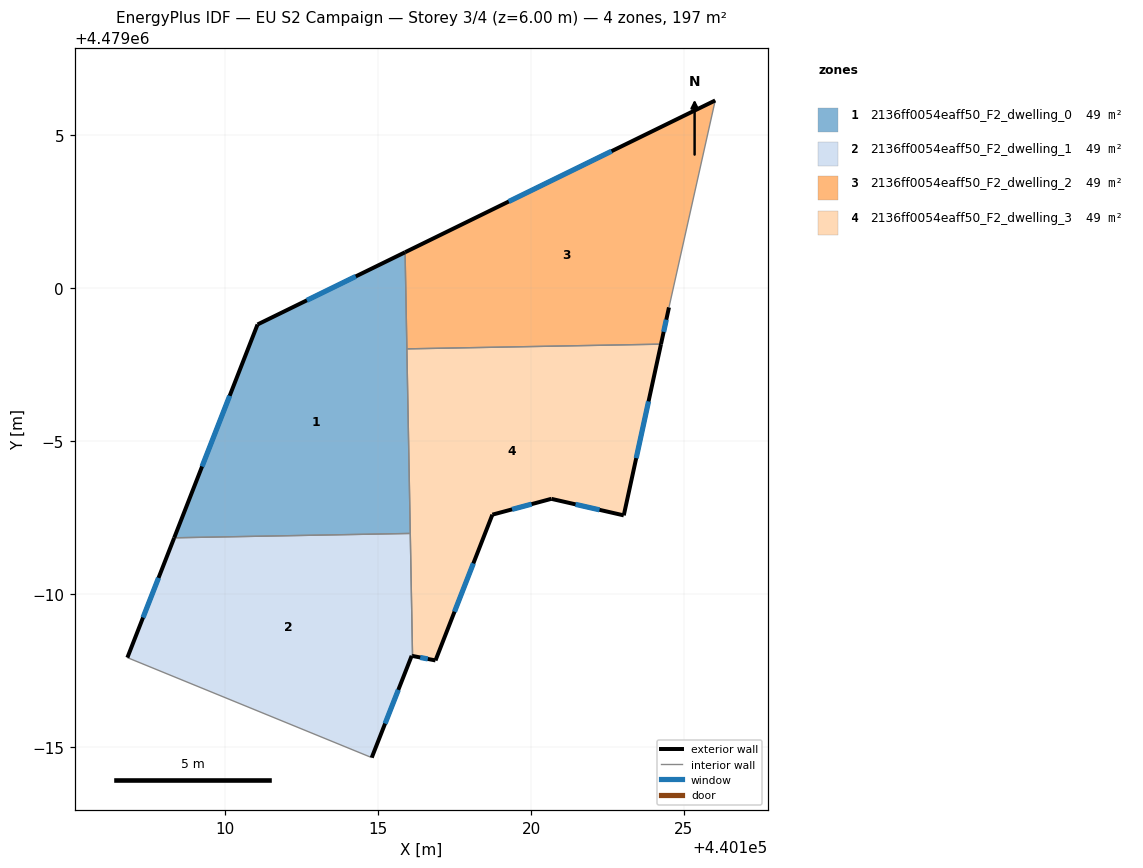
=== STOREY PLAN SPEC (per zone: floor XY polygon, exterior-wall plan segments, windows/doors) ===
zone 1: 2136ff0054eaff50_F2_dwelling_0  (49.2 m²)
  floor: (440115.88, 4479001.18) (440116.05, 4478991.98) (440108.33, 4478991.84) (440111.05, 4478998.82)
  exterior wall: (440111.05, 4478998.82) – (440108.33, 4478991.84)  [7.5 m]
    window: (440110.14, 4478996.48) – (440109.24, 4478994.17)  [2.5 m²]
  exterior wall: (440115.88, 4479001.18) – (440111.05, 4478998.82)  [5.4 m]
    window: (440114.27, 4479000.39) – (440112.67, 4478999.61)  [1.8 m²]
  interior walls: 3
zone 2: 2136ff0054eaff50_F2_dwelling_1  (49.2 m²)
  floor: (440116.05, 4478991.98) (440116.12, 4478987.97) (440116.10, 4478987.97) (440114.79, 4478984.64) (440106.79, 4478987.92) (440108.33, 4478991.84)
  exterior wall: (440108.33, 4478991.84) – (440106.79, 4478987.92)  [4.2 m]
    window: (440107.81, 4478990.53) – (440107.31, 4478989.23)  [1.4 m²]
  exterior wall: (440116.10, 4478987.97) – (440116.12, 4478987.97)  [0.0 m]
  exterior wall: (440114.79, 4478984.64) – (440116.10, 4478987.97)  [3.6 m]
    window: (440115.23, 4478985.76) – (440115.66, 4478986.86)  [1.2 m²]
  interior walls: 3
zone 3: 2136ff0054eaff50_F2_dwelling_2  (49.2 m²)
  floor: (440126.03, 4479006.14) (440124.51, 4478999.37) (440124.25, 4478998.17) (440115.94, 4478998.02) (440115.88, 4479001.18)
  exterior wall: (440126.03, 4479006.14) – (440115.88, 4479001.18)  [11.3 m]
    window: (440122.64, 4479004.48) – (440119.27, 4479002.84)  [3.7 m²]
  exterior wall: (440124.25, 4478998.17) – (440124.51, 4478999.37)  [1.2 m]
    window: (440124.34, 4478998.57) – (440124.43, 4478998.97)  [0.4 m²]
  interior walls: 3
zone 4: 2136ff0054eaff50_F2_dwelling_3  (49.2 m²)
  floor: (440124.25, 4478998.17) (440123.03, 4478992.57) (440120.66, 4478993.11) (440118.74, 4478992.59) (440116.88, 4478987.82) (440116.12, 4478987.97) (440115.94, 4478998.02)
  exterior wall: (440116.88, 4478987.82) – (440118.74, 4478992.59)  [5.1 m]
    window: (440117.50, 4478989.42) – (440118.11, 4478991.00)  [1.7 m²]
  exterior wall: (440116.12, 4478987.97) – (440116.88, 4478987.82)  [0.8 m]
    window: (440116.38, 4478987.92) – (440116.62, 4478987.87)  [0.3 m²]
  exterior wall: (440123.03, 4478992.57) – (440124.25, 4478998.17)  [5.7 m]
    window: (440123.44, 4478994.44) – (440123.85, 4478996.30)  [1.9 m²]
  exterior wall: (440120.66, 4478993.11) – (440123.03, 4478992.57)  [2.4 m]
    window: (440121.46, 4478992.93) – (440122.24, 4478992.75)  [0.8 m²]
  exterior wall: (440118.74, 4478992.59) – (440120.66, 4478993.11)  [2.0 m]
    window: (440119.38, 4478992.77) – (440120.02, 4478992.94)  [0.7 m²]
  interior walls: 3

=== DERIVED (storey summary) ===
Building: EU S2 Campaign
Storey: 3 of 4  (floor level z = 6.00 m)
Storey gross floor area: 196.7 m²
Zones on this storey: 4
  - 2136ff0054eaff50_F2_dwelling_0: floor 49.2 m²; exterior wall 12.9 m (38.6 m²); 2 window(s) 4.2 m²; WWR 11.0%
  - 2136ff0054eaff50_F2_dwelling_1: floor 49.2 m²; exterior wall 7.8 m (23.4 m²); 2 window(s) 2.6 m²; WWR 10.9%
  - 2136ff0054eaff50_F2_dwelling_2: floor 49.2 m²; exterior wall 12.5 m (37.6 m²); 2 window(s) 4.1 m²; WWR 11.0%
  - 2136ff0054eaff50_F2_dwelling_3: floor 49.2 m²; exterior wall 16.0 m (48.1 m²); 5 window(s) 5.3 m²; WWR 11.0%
Zone adjacency (shared interzone walls):
  - 2136ff0054eaff50_F2_dwelling_0 ↔ 2136ff0054eaff50_F2_dwelling_1
  - 2136ff0054eaff50_F2_dwelling_0 ↔ 2136ff0054eaff50_F2_dwelling_2
  - 2136ff0054eaff50_F2_dwelling_0 ↔ 2136ff0054eaff50_F2_dwelling_3
  - 2136ff0054eaff50_F2_dwelling_1 ↔ 2136ff0054eaff50_F2_dwelling_3
  - 2136ff0054eaff50_F2_dwelling_2 ↔ 2136ff0054eaff50_F2_dwelling_3